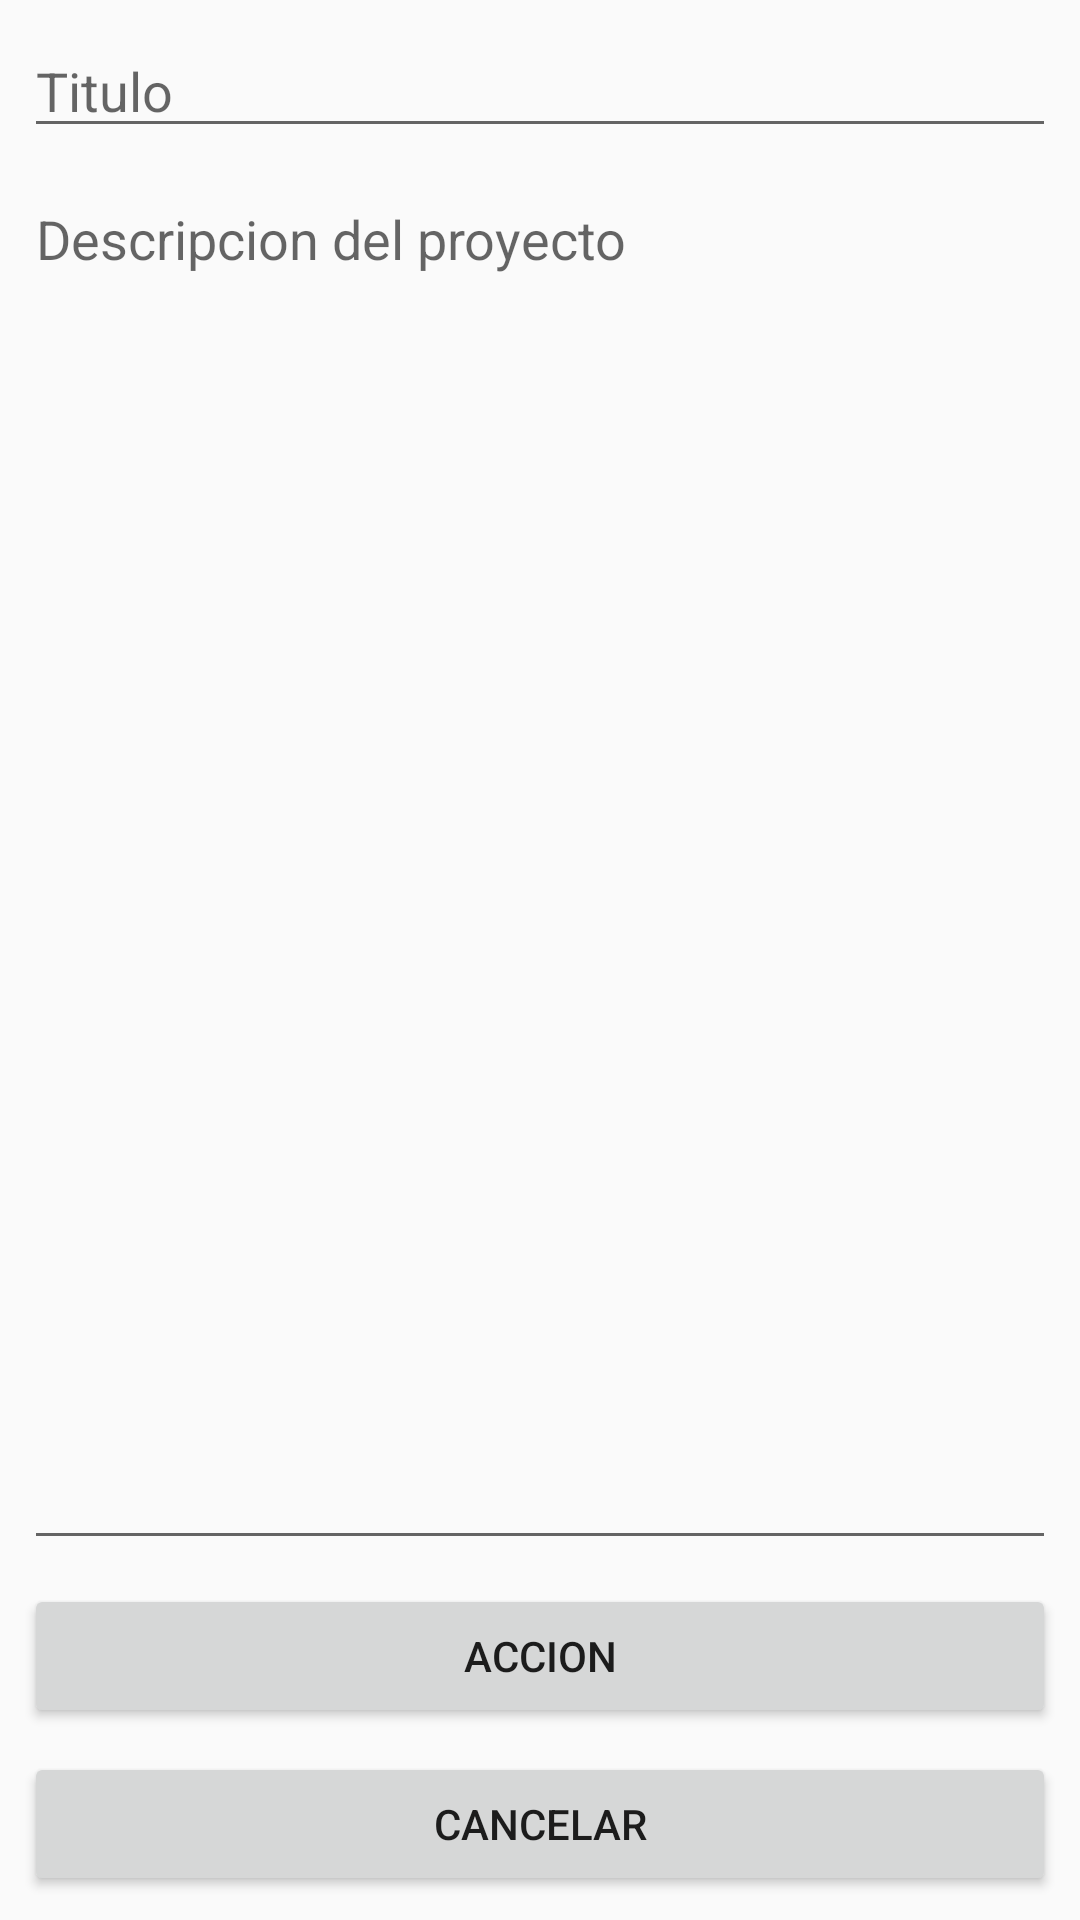

Layout XML and referenced resources for this Android screen:
<!-- AndroidManifest.xml: application theme AppTheme -->
<!-- res/layout/fragment_registrar_project.xml -->
<?xml version="1.0" encoding="utf-8"?>
<FrameLayout xmlns:android = "http://schemas.android.com/apk/res/android"
	xmlns:app = "http://schemas.android.com/apk/res-auto"
	xmlns:tools = "http://schemas.android.com/tools"
	android:layout_width = "match_parent"
	android:layout_height = "match_parent"
	tools:context = ".ui.fragments.RegistrarProjectFragment"><android.support.constraint.ConstraintLayout
	android:layout_width = "match_parent"
	android:layout_height = "match_parent">

<EditText
	android:id = "@+id/et_frac_register_project_title"
	android:layout_width = "0dp"
	android:layout_height = "wrap_content"
	android:layout_marginStart = "8dp"
	android:layout_marginTop = "8dp"
	android:layout_marginEnd = "8dp"
	android:ems = "10"
	android:hint = "Titulo"
	android:inputType = "textPersonName"
	app:layout_constraintEnd_toEndOf = "parent"
	app:layout_constraintStart_toStartOf = "parent"
	app:layout_constraintTop_toTopOf = "parent" /><EditText
	android:id = "@+id/et_frac_register_project_description"
	android:layout_width = "0dp"
	android:layout_height = "0dp"
	android:layout_marginStart = "8dp"
	android:layout_marginTop = "8dp"
	android:layout_marginEnd = "8dp"
	android:layout_marginBottom = "8dp"
	android:ems = "10"
	android:gravity = "start|top"
	android:hint = "Descripcion del proyecto"
	android:inputType = "textMultiLine"
	app:layout_constraintBottom_toTopOf = "@+id/btn_frac_register_project_action"
	app:layout_constraintEnd_toEndOf = "parent"
	app:layout_constraintStart_toStartOf = "parent"
	app:layout_constraintTop_toBottomOf = "@+id/et_frac_register_project_title" /><Button
	android:id = "@+id/btn_frac_register_project_action"
	android:layout_width = "0dp"
	android:layout_height = "wrap_content"
	android:layout_marginStart = "8dp"
	android:layout_marginEnd = "8dp"
	android:layout_marginBottom = "8dp"
	android:text = "Accion"
	app:layout_constraintBottom_toTopOf = "@+id/btn_frac_register_project_cacelar"
	app:layout_constraintEnd_toEndOf = "parent"
	app:layout_constraintStart_toStartOf = "parent" /><Button
	android:id = "@+id/btn_frac_register_project_cacelar"
	android:layout_width = "0dp"
	android:layout_height = "wrap_content"
	android:layout_marginStart = "8dp"
	android:layout_marginEnd = "8dp"
	android:layout_marginBottom = "8dp"
	android:text = "Cancelar"
	app:layout_constraintBottom_toBottomOf = "parent"
	app:layout_constraintEnd_toEndOf = "parent"
	app:layout_constraintStart_toStartOf = "parent" /></android.support.constraint.ConstraintLayout></FrameLayout>
<!-- resources referenced by this layout -->
<resources>
  <style name="AppTheme" parent="Theme.AppCompat.Light.NoActionBar">
          
  		<item name="colorPrimary">@color/color001</item>
          <item name="colorPrimaryDark">@color/color005</item>
          <item name="colorAccent">@color/color003</item>
  		
  		<item name="android:windowDrawsSystemBarBackgrounds">true</item>
  		<item name="android:statusBarColor">@android:color/black</item>
      </style>
  <color name="color001">#B34622</color>
  <color name="color005">#566DFF</color>
  <color name="color003">#FF4F16</color>
</resources>
